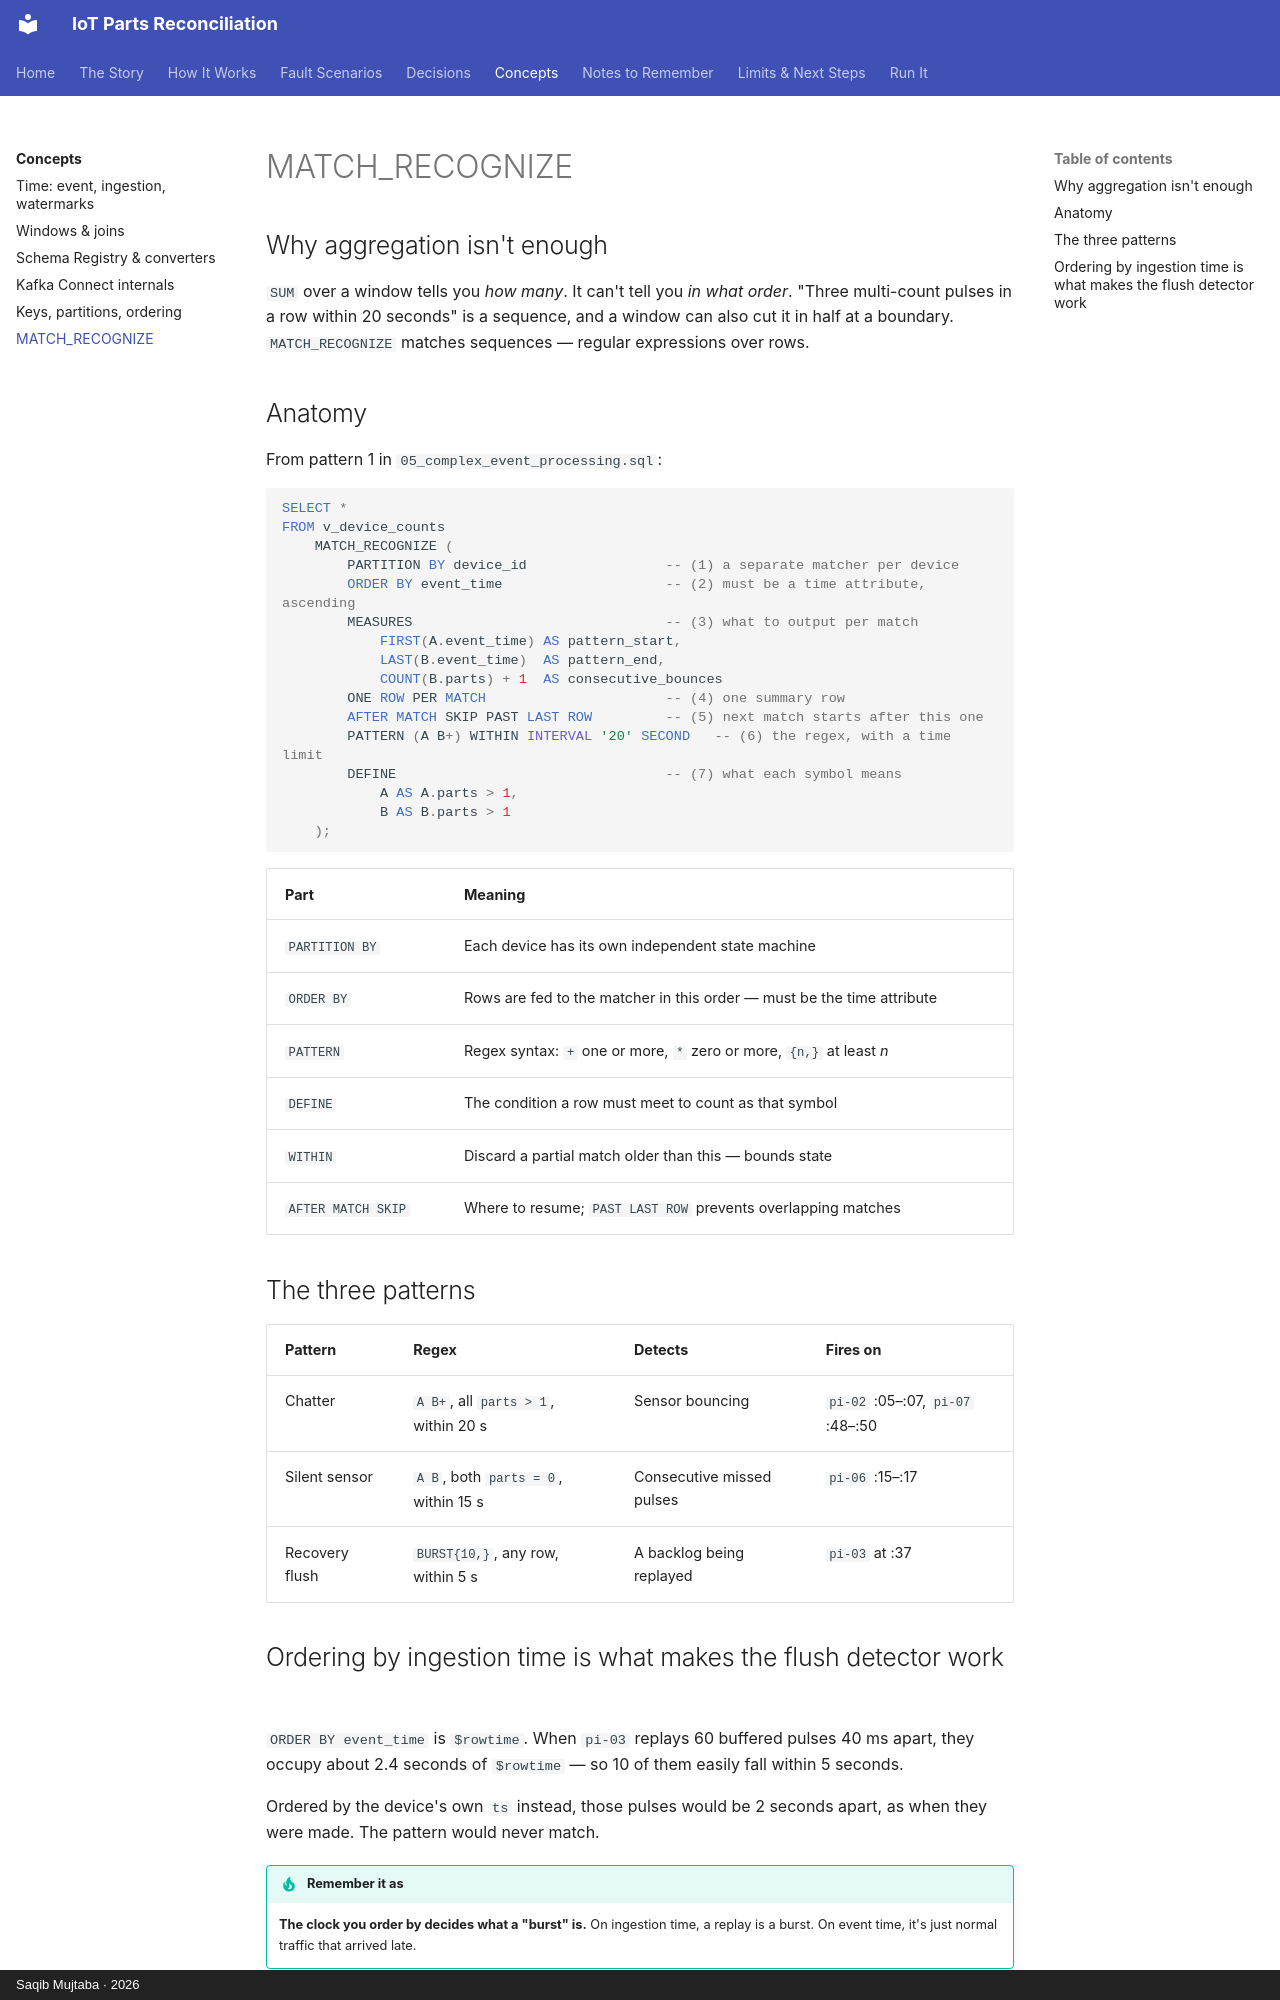

repository: mysticBliss/iot-parts-reconciliation · page: concepts/match-recognize/index.html · generator: mkdocs · copyright: Saqib Mujtaba · 2026

---
description: "Flink SQL MATCH_RECOGNIZE explained with three IoT patterns — sensor chatter, silent sensor, recovery flush — and why the ordering clock matters."
---

# MATCH_RECOGNIZE

## Why aggregation isn't enough

`SUM` over a window tells you *how many*. It can't tell you *in what order*. "Three
multi-count pulses in a row within 20 seconds" is a sequence, and a window can also cut
it in half at a boundary. `MATCH_RECOGNIZE` matches sequences — regular expressions over
rows.

## Anatomy

From pattern 1 in `05_complex_event_processing.sql`:

```sql
SELECT *
FROM v_device_counts
    MATCH_RECOGNIZE (
        PARTITION BY device_id                 -- (1) a separate matcher per device
        ORDER BY event_time                    -- (2) must be a time attribute, ascending
        MEASURES                               -- (3) what to output per match
            FIRST(A.event_time) AS pattern_start,
            LAST(B.event_time)  AS pattern_end,
            COUNT(B.parts) + 1  AS consecutive_bounces
        ONE ROW PER MATCH                      -- (4) one summary row
        AFTER MATCH SKIP PAST LAST ROW         -- (5) next match starts after this one
        PATTERN (A B+) WITHIN INTERVAL '20' SECOND   -- (6) the regex, with a time limit
        DEFINE                                 -- (7) what each symbol means
            A AS A.parts > 1,
            B AS B.parts > 1
    );
```

| Part | Meaning |
|---|---|
| `PARTITION BY` | Each device has its own independent state machine |
| `ORDER BY` | Rows are fed to the matcher in this order — must be the time attribute |
| `PATTERN` | Regex syntax: `+` one or more, `*` zero or more, `{n,}` at least *n* |
| `DEFINE` | The condition a row must meet to count as that symbol |
| `WITHIN` | Discard a partial match older than this — bounds state |
| `AFTER MATCH SKIP` | Where to resume; `PAST LAST ROW` prevents overlapping matches |

## The three patterns

| Pattern | Regex | Detects | Fires on |
|---|---|---|---|
| Chatter | `A B+`, all `parts > 1`, within 20 s | Sensor bouncing | `pi-02` :05–:07, `pi-07` :48–:50 |
| Silent sensor | `A B`, both `parts = 0`, within 15 s | Consecutive missed pulses | `pi-06` :15–:17 |
| Recovery flush | `BURST{10,}`, any row, within 5 s | A backlog being replayed | `pi-03` at :37 |
